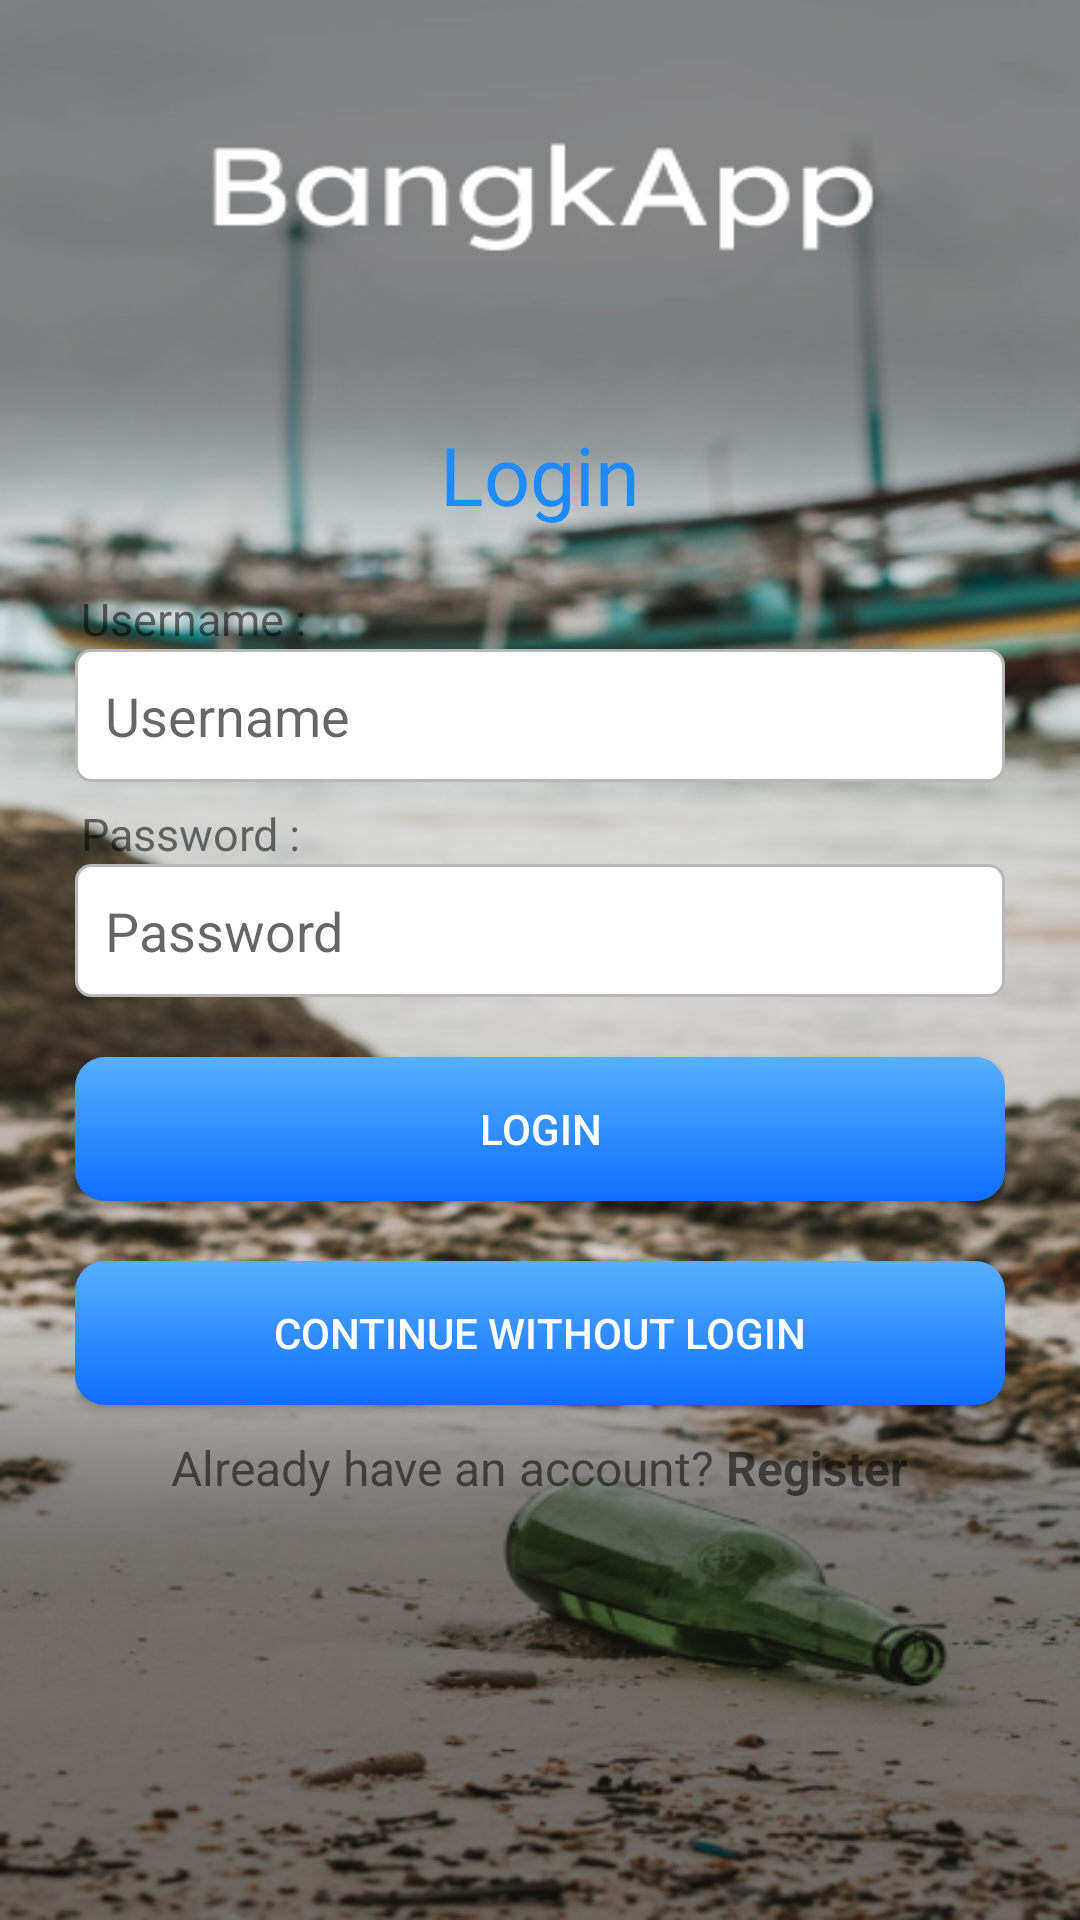

Layout XML and referenced resources for this Android screen:
<!-- AndroidManifest.xml: application theme Theme.BangkApp -->
<!-- res/layout/activity_login.xml -->
<?xml version="1.0" encoding="utf-8"?>
<androidx.constraintlayout.widget.ConstraintLayout xmlns:android="http://schemas.android.com/apk/res/android"
    xmlns:app="http://schemas.android.com/apk/res-auto"
    xmlns:tools="http://schemas.android.com/tools"
    android:id="@+id/main"
    android:layout_width="match_parent"
    android:layout_height="match_parent"
    tools:context=".Login">

    <LinearLayout
        android:layout_width="match_parent"
        android:layout_height="match_parent"
        android:orientation="vertical"
        android:gravity="center"
        android:background="@drawable/bg_login">

    <LinearLayout
        android:layout_width="wrap_content"
        android:layout_height="wrap_content"
        android:layout_gravity="center"
        android:background="@drawable/bg_form"
        android:orientation="vertical"
        android:paddingLeft="15dp"
        android:paddingTop="25dp"
        android:paddingRight="15dp"
        android:paddingBottom="25dp">

        <TextView
            android:id="@+id/textView"
            android:layout_width="match_parent"
            android:layout_height="wrap_content"
            android:layout_marginBottom="20dp"
            android:text="Login"
            android:fontFamily="@font/lexend_medium"
            android:textAlignment="center"
            android:textColor="@color/title"
            android:textSize="27dp" />

        <TextView
            android:layout_width="match_parent"
            android:layout_height="wrap_content"
            android:layout_marginLeft="2dp"
            android:text="Username : "
            android:textSize="15dp" />

        <EditText
            android:id="@+id/inputEmail"
            android:layout_width="310dp"
            android:layout_height="wrap_content"
            android:background="@drawable/input_form"
            android:ems="10"
            android:hint="Username"
            android:inputType="textEmailAddress"
            android:padding="10dp" />

        <TextView
            android:layout_width="match_parent"
            android:layout_height="wrap_content"
            android:layout_marginLeft="2dp"
            android:layout_marginTop="7dp"
            android:text="Password : "
            android:textSize="15dp" />

        <EditText
            android:id="@+id/inputPassword"
            android:layout_width="match_parent"
            android:layout_height="wrap_content"
            android:background="@drawable/input_form"
            android:ems="10"
            android:hint="Password"
            android:inputType="textPassword"
            android:padding="10dp" />

        <TextView
            android:id="@+id/notifError"
            android:layout_width="match_parent"
            android:layout_height="match_parent"
            android:text=""
            android:textColor="@color/red"
            android:textSize="15dp"
            android:textAlignment="center"
            android:layout_marginTop="10dp"
            android:visibility="gone"
            />

        <Button
            android:id="@+id/loginBtn"
            android:layout_width="match_parent"
            android:layout_height="wrap_content"
            android:layout_marginTop="20dp"
            android:background="@drawable/button"
            android:textColor="@color/white"
            android:text="Login" />

        <Button
            android:id="@+id/withoutLoginBtn"
            android:layout_width="match_parent"
            android:layout_height="wrap_content"
            android:layout_marginTop="20dp"
            android:background="@drawable/button"
            android:textColor="@color/white"
            android:text="Continue without login" />

        <LinearLayout
            android:layout_width="match_parent"
            android:layout_height="wrap_content"
            android:layout_marginTop="10dp"
            android:gravity="center">

            <TextView
                android:layout_width="wrap_content"
                android:layout_height="wrap_content"
                android:text="Already have an account? "
                android:textAlignment="center"
                android:textSize="16dp" />

            <TextView
                android:layout_width="wrap_content"
                android:layout_height="wrap_content"
                android:text="Register"
                android:textAlignment="center"
                android:textSize="16dp"
                android:textStyle="bold" />
        </LinearLayout>
    </LinearLayout>
    </LinearLayout>
</androidx.constraintlayout.widget.ConstraintLayout>
<!-- resources referenced by this layout -->
<resources>
  <color name="red">#FFFF0000</color>
  <color name="title">#1E8BFF</color>
  <color name="white">#FFFFFFFF</color>
  <!-- drawable bg_login: jpg bitmap (drawable, 217879 bytes) -->
  <!-- drawable button (drawable) -->
  <?xml version="1.0" encoding="utf-8"?>
  
  <shape xmlns:android="http://schemas.android.com/apk/res/android">
      <gradient android:startColor="#0E6DFF" android:endColor="#57B0FF" android:angle="90"/>
      <corners android:radius="10dp" />
  </shape>
  <!-- drawable input_form (drawable) -->
  <?xml version="1.0" encoding="utf-8"?>
  
  <shape xmlns:android="http://schemas.android.com/apk/res/android">
      <solid android:color="@color/white"/>
      <corners android:radius="5dp"/>
      <stroke android:width="1dp" android:color="#B8B8B8"/>
  </shape>
  <style name="Theme.BangkApp" parent="Base.Theme.BangkApp" />
  <style name="Base.Theme.BangkApp" parent="Theme.AppCompat.Light.NoActionBar">
          
          
      </style>
</resources>
